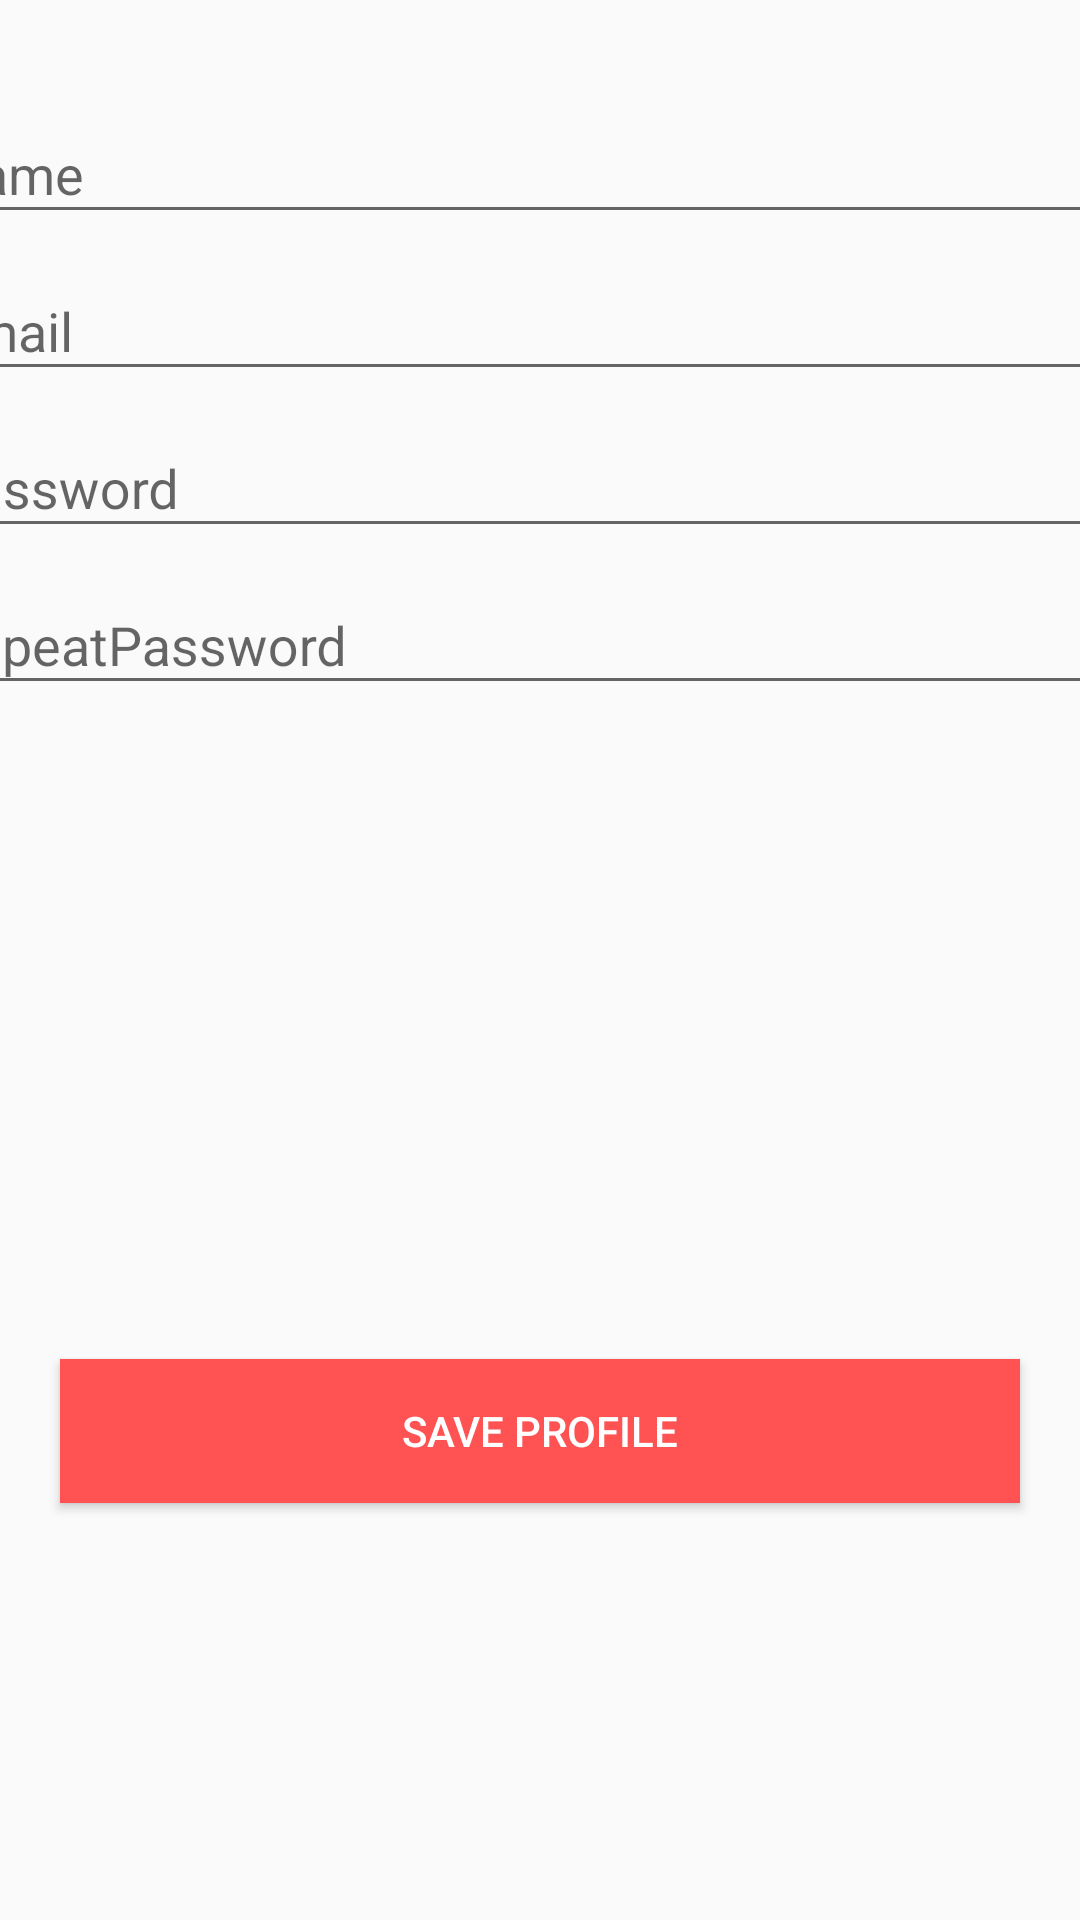

Layout XML and referenced resources for this Android screen:
<!-- AndroidManifest.xml: application theme AppTheme -->
<!-- res/layout/activity_profile.xml -->
<?xml version="1.0" encoding="utf-8"?>
<androidx.constraintlayout.widget.ConstraintLayout xmlns:android="http://schemas.android.com/apk/res/android"
    xmlns:app="http://schemas.android.com/apk/res-auto"
    xmlns:tools="http://schemas.android.com/tools"
    android:layout_width="match_parent"
    android:layout_height="match_parent"
    tools:context=".views.ProfileActivity">

    <com.google.android.material.textfield.TextInputLayout
        android:id="@+id/nomeProfile"
        android:layout_width="409dp"
        android:layout_height="wrap_content"
        android:layout_marginStart="1dp"
        android:layout_marginLeft="1dp"
        android:layout_marginEnd="1dp"
        android:layout_marginRight="1dp"
        app:layout_constraintBottom_toTopOf="@+id/emailProfile"
        app:layout_constraintEnd_toEndOf="parent"
        app:layout_constraintStart_toStartOf="parent">

        <com.google.android.material.textfield.TextInputEditText
            android:layout_width="match_parent"
            android:layout_height="wrap_content"
            android:hint="Name"
            android:textColor="@color/azulApp" />
    </com.google.android.material.textfield.TextInputLayout>

    <com.google.android.material.textfield.TextInputLayout
        android:id="@+id/emailProfile"
        android:layout_width="409dp"
        android:layout_height="wrap_content"
        android:layout_marginStart="1dp"
        android:layout_marginLeft="1dp"
        android:layout_marginEnd="1dp"
        android:layout_marginRight="1dp"
        app:layout_constraintBottom_toTopOf="@+id/senhaProfile"
        app:layout_constraintEnd_toEndOf="parent"
        app:layout_constraintStart_toStartOf="parent">

        <com.google.android.material.textfield.TextInputEditText
            android:layout_width="match_parent"
            android:layout_height="wrap_content"
            android:hint="Email"
            android:textColor="@color/azulApp" />
    </com.google.android.material.textfield.TextInputLayout>

    <com.google.android.material.textfield.TextInputLayout
        android:id="@+id/senhaProfile"
        android:layout_width="409dp"
        android:layout_height="wrap_content"
        android:layout_marginStart="1dp"
        android:layout_marginLeft="1dp"
        android:layout_marginEnd="1dp"
        android:layout_marginRight="1dp"
        app:layout_constraintBottom_toTopOf="@+id/confirmarProfile"
        app:layout_constraintEnd_toEndOf="parent"
        app:layout_constraintStart_toStartOf="parent">

        <com.google.android.material.textfield.TextInputEditText
            android:layout_width="match_parent"
            android:layout_height="wrap_content"
            android:hint="Password"
            android:textColor="@color/azulApp" />
    </com.google.android.material.textfield.TextInputLayout>

    <com.google.android.material.textfield.TextInputLayout
        android:id="@+id/confirmarProfile"
        android:layout_width="409dp"
        android:layout_height="wrap_content"
        android:layout_marginStart="1dp"
        android:layout_marginLeft="1dp"
        android:layout_marginEnd="1dp"
        android:layout_marginRight="1dp"
        android:layout_marginBottom="218dp"
        app:layout_constraintBottom_toTopOf="@+id/botaoSave"
        app:layout_constraintEnd_toEndOf="parent"
        app:layout_constraintStart_toStartOf="parent">

        <com.google.android.material.textfield.TextInputEditText
            android:layout_width="match_parent"
            android:layout_height="wrap_content"
            android:hint="RepeatPassword"
            android:textColor="@color/azulApp" />
    </com.google.android.material.textfield.TextInputLayout>

    <Button
        android:id="@+id/botaoSave"
        android:layout_width="match_parent"
        android:layout_height="wrap_content"
        android:layout_marginStart="20dp"
        android:layout_marginLeft="20dp"
        android:layout_marginEnd="20dp"
        android:layout_marginRight="20dp"
        android:layout_marginBottom="139dp"
        android:background="@color/laranjaLogin"
        android:text="SAVE PROFILE"
        android:textColor="@color/branco"
        app:layout_constraintBottom_toBottomOf="parent"
        app:layout_constraintEnd_toEndOf="parent"
        app:layout_constraintStart_toStartOf="parent" />
</androidx.constraintlayout.widget.ConstraintLayout>
<!-- resources referenced by this layout -->
<resources>
  <color name="azulApp">#3F51B5</color>
  <color name="branco">#FFFFFF</color>
  <color name="laranjaLogin">#FF5252</color>
  <style name="AppTheme" parent="Theme.AppCompat.Light.DarkActionBar">
          
          <item name="colorPrimary">@color/azulApp</item>
          <item name="colorPrimaryDark">@color/colorPrimaryDark</item>
          <item name="colorAccent">@color/colorAccent</item>
      </style>
  <color name="colorPrimaryDark">#00574B</color>
  <color name="colorAccent">#D81B60</color>
</resources>
